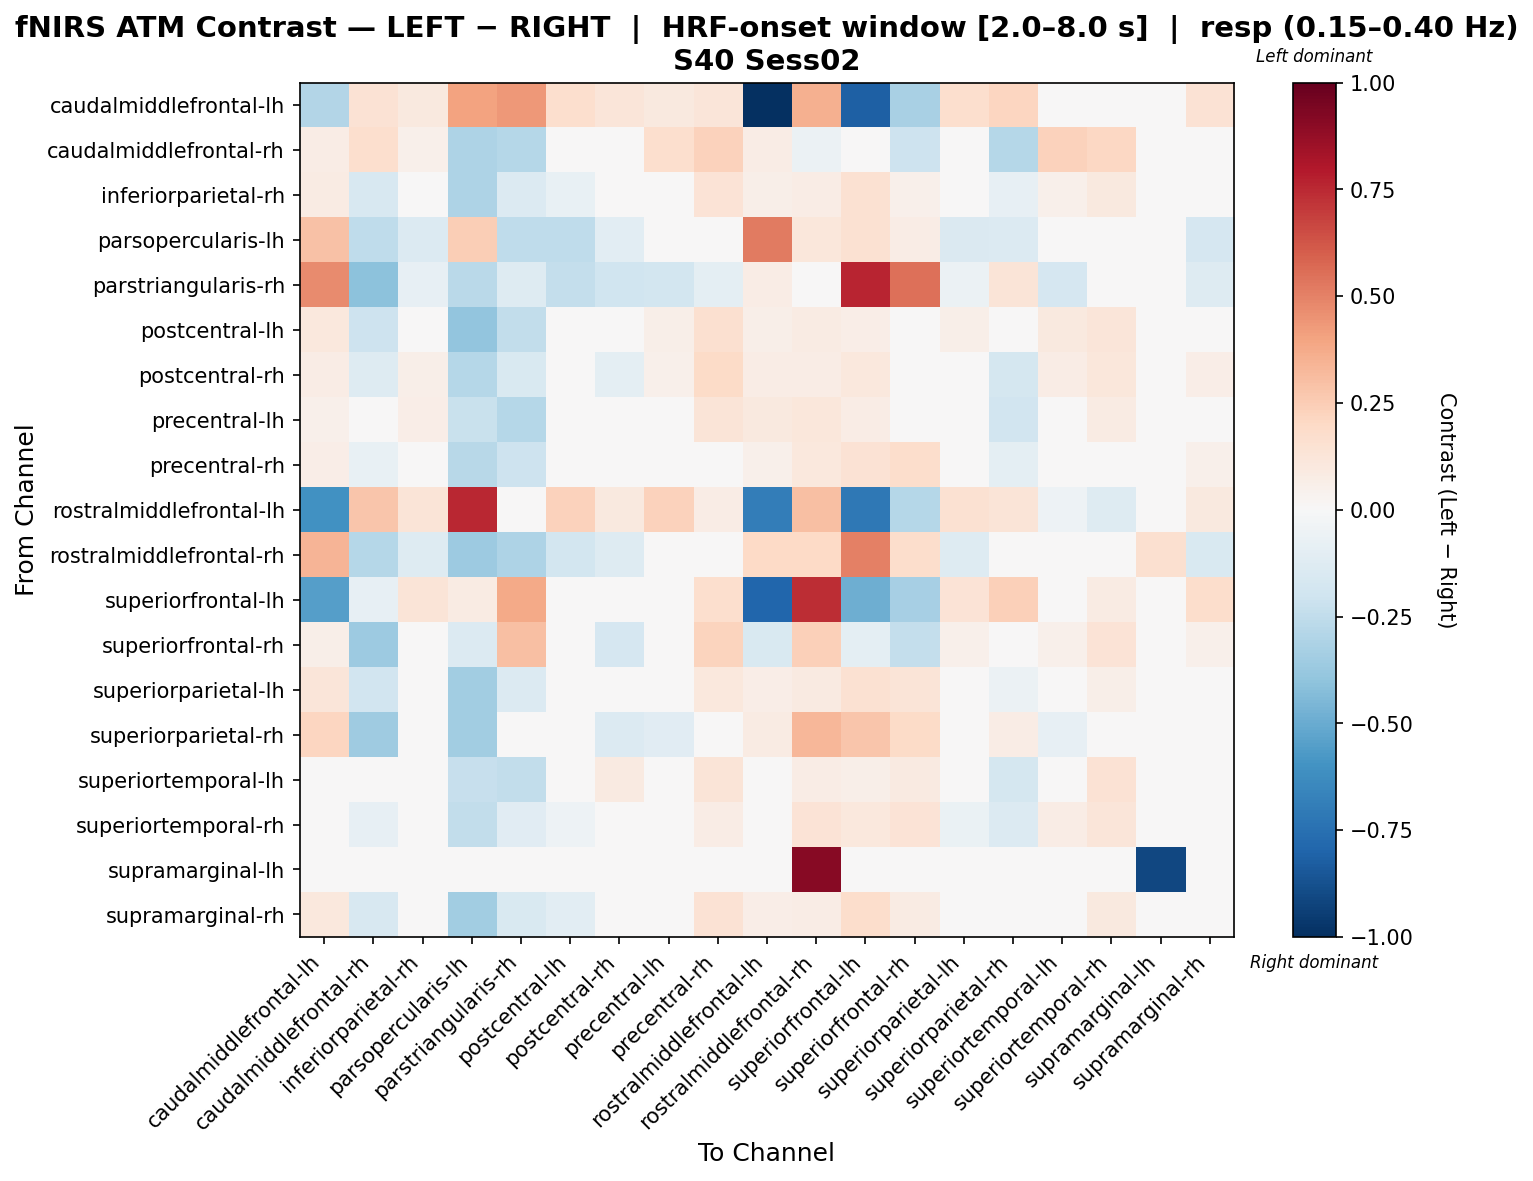

Source data for this figure (header and first rows):
, caudalmiddlefrontal-lh, caudalmiddlefrontal-rh, inferiorparietal-rh, parsopercularis-lh, parstriangularis-rh, postcentral-lh, postcentral-rh, precentral-lh, precentral-rh, rostralmiddlefrontal-lh, rostralmiddlefrontal-rh, superiorfrontal-lh, superiorfrontal-rh, superiorparietal-lh, superiorparietal-rh, superiortemporal-lh, superiortemporal-rh, supramarginal-lh, supramarginal-rh
caudalmiddlefrontal-lh, -0.2961, 0.141, 0.09398, 0.405, 0.4327, 0.1645, 0.1175, 0.09398, 0.1175, -1.0, 0.3524, -0.8184, -0.3209, 0.1645, 0.2115, 0.0, 0.0, 0.0, 0.141
caudalmiddlefrontal-rh, 0.07476, 0.1687, 0.05361, -0.3118, -0.2881, -0.0403, 0.0225, 0.1691, 0.2301, 0.07476, -0.05578, -0.04736, -0.2062, -0.02953, -0.2819, 0.2331, 0.2056, 0.0, 0.02879
inferiorparietal-rh, 0.08313, -0.159, 0.02434, -0.3124, -0.1387, -0.07801, 0.006682, 0.03983, 0.1359, 0.05542, 0.07609, 0.1549, 0.05391, -0.03397, -0.08035, 0.05349, 0.1006, 0.0, 0.01808
parsopercularis-lh, 0.2905, -0.2533, -0.1343, 0.2466, -0.2565, -0.2563, -0.1066, 0.004747, 0.004747, 0.5202, 0.113, 0.1555, 0.07581, -0.1449, -0.1383, 0.02708, 0.02311, 0.0, -0.171
parstriangularis-rh, 0.4749, -0.4083, -0.08278, -0.2733, -0.1285, -0.2346, -0.1956, -0.1846, -0.09465, 0.07642, -0.006034, 0.7609, 0.5515, -0.05958, 0.1274, -0.1706, -0.02048, 0.0, -0.1322
postcentral-lh, 0.1091, -0.2057, -0.0215, -0.3934, -0.2434, 0.0354, 0.03038, 0.06067, 0.1582, 0.06062, 0.0782, 0.06883, 0.02255, 0.05595, -0.02445, 0.09597, 0.1178, 0.0, -0.005361
postcentral-rh, 0.07799, -0.1264, 0.06092, -0.2873, -0.1555, -0.02184, -0.1008, 0.0502, 0.1939, 0.07799, 0.07316, 0.1053, -0.03559, 0.003956, -0.1757, 0.07715, 0.1159, 0.0, 0.06658
precentral-lh, 0.05254, -0.04688, 0.06604, -0.2197, -0.2865, 0.01877, 0.04346, -0.01802, 0.1328, 0.09719, 0.1139, 0.07034, 0.02463, 0.02664, -0.1909, -0.01117, 0.07917, 0.0, 0.04765
precentral-rh, 0.06707, -0.0721, 0.02334, -0.2804, -0.2056, -0.01914, 0.0224, -0.01093, 0.01876, 0.05365, 0.1055, 0.1481, 0.1752, -0.005104, -0.1003, -0.005722, 0.03514, 0.0, 0.05016
rostralmiddlefrontal-lh, -0.6085, 0.2774, 0.1261, 0.7565, 0.0, 0.227, 0.1009, 0.227, 0.07565, -0.6906, 0.3026, -0.7134, -0.2823, 0.1513, 0.1261, -0.05044, -0.1261, 0.0, 0.1009
rostralmiddlefrontal-rh, 0.3396, -0.2826, -0.1265, -0.3653, -0.311, -0.1826, -0.1257, 0.01832, 0.0341, 0.2026, 0.2028, 0.5054, 0.1749, -0.1274, 0.03617, -0.02421, 0.02958, 0.1576, -0.1557
superiorfrontal-lh, -0.5475, -0.08559, 0.1323, 0.08298, 0.3763, 0.0369, 0.03262, 0.02607, 0.1652, -0.7928, 0.7353, -0.4859, -0.3282, 0.1366, 0.2382, 0.02178, 0.08158, 0.0, 0.1741
superiorfrontal-rh, 0.05496, -0.3618, 0.04642, -0.1398, 0.2994, -0.0407, -0.1676, 0.02471, 0.219, -0.1542, 0.2357, -0.09552, -0.2355, 0.05069, 0.02488, 0.05437, 0.1342, 0.0, 0.05079
superiorparietal-lh, 0.1216, -0.1898, 0.005767, -0.3457, -0.1381, -0.01215, -0.03395, 0.005501, 0.1043, 0.06755, 0.08955, 0.1539, 0.1307, 0.02088, -0.057, 0.007402, 0.05712, 0.0, 0.01245
superiorparietal-rh, 0.2122, -0.3536, -0.02894, -0.3504, -0.002131, -0.04186, -0.1388, -0.1159, 0.03616, 0.08223, 0.3307, 0.278, 0.1905, -0.04715, 0.07332, -0.08227, -0.02517, 0.0, -0.01695
superiortemporal-lh, 0.0, 0.02614, 0.02931, -0.2326, -0.2473, -0.004873, 0.08755, -0.01407, 0.1316, 0.04684, 0.07528, 0.06181, 0.09276, -0.03427, -0.174, 0.01364, 0.1422, 0.0, -1.5410759198647e-05
superiortemporal-rh, 0.0, -0.08018, 0.01131, -0.2469, -0.1096, -0.05019, -0.0009626, 0.03027, 0.07308, 0.0, 0.1389, 0.1024, 0.1329, -0.0669, -0.1363, 0.0732, 0.1177, 0.0, 0.01131
supramarginal-lh, 0.0, 0.0, 0.0, 0.0, 0.0, 0.0, 0.0, 0.0, 0.0, 0.0, 0.9078, 0.0, 0.0, 0.0, 0.0, 0.0, 0.0, -0.9078, 0.0
supramarginal-rh, 0.1022, -0.1635, 0.01208, -0.3484, -0.1536, -0.1064, 0.006001, 0.04184, 0.1433, 0.0639, 0.0777, 0.1779, 0.07819, -0.03359, -0.04316, 0.04684, 0.09783, 0.0, 0.0007336
